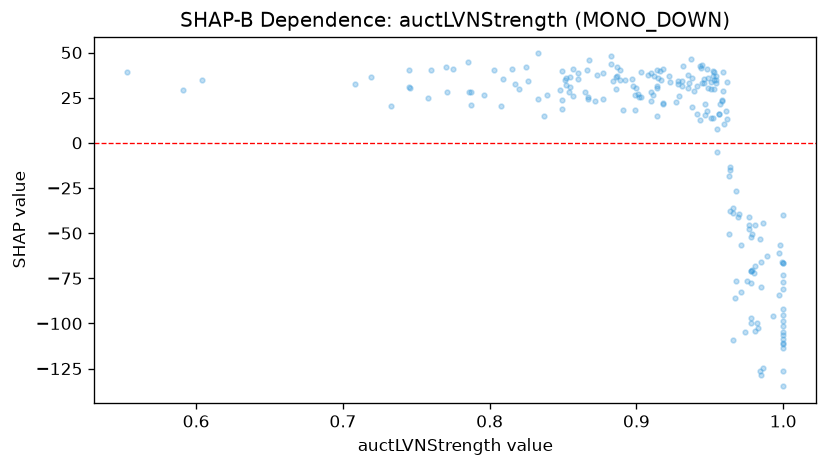

The data file committed next to this chart (first rows):
feature_value, shap_value
0.746, 30.13
0.969, -41.29
0.956, 16.09
0.787, 20.87
0.899, 18.41
0.837, 14.74
1.0, -66.75
0.985, -66.15
0.758, 24.84
1.0, -66.47
0.952, 36.94
0.989, -62.8
0.857, 26.14
0.986, -44.46
0.914, 30.37
0.978, -71.12
0.957, 21.41
0.877, 24.36
0.964, -14.93
0.963, -18.12
1.0, -80.85
0.993, -95.99
0.951, 29.97
1.0, -40.17
0.968, -76.77
0.979, -70.18
0.929, 25.71
1.0, -106.6
0.745, 31.1
0.968, -26.72
0.891, 17.96
0.999, -65.79
0.975, -76.43
0.977, -45.34
1.0, -77.16
0.978, -52.4
0.771, 28.02
0.977, -47.66
0.733, 20.6
0.902, 25.18
0.935, 30.09
0.962, 13.4
0.903, 25.15
0.953, 39.35
1.0, -92.08
0.873, 37.81
0.943, 42.35
0.953, 35.01
0.866, 40.21
0.958, 23.85
0.855, 36.25
0.886, 29.66
0.91, 23.03
0.947, 21.27
0.833, 24.01
0.923, 33.64
0.927, 22.76
0.918, 21.56
0.945, 33.17
0.997, -84.01
... 151 more rows
